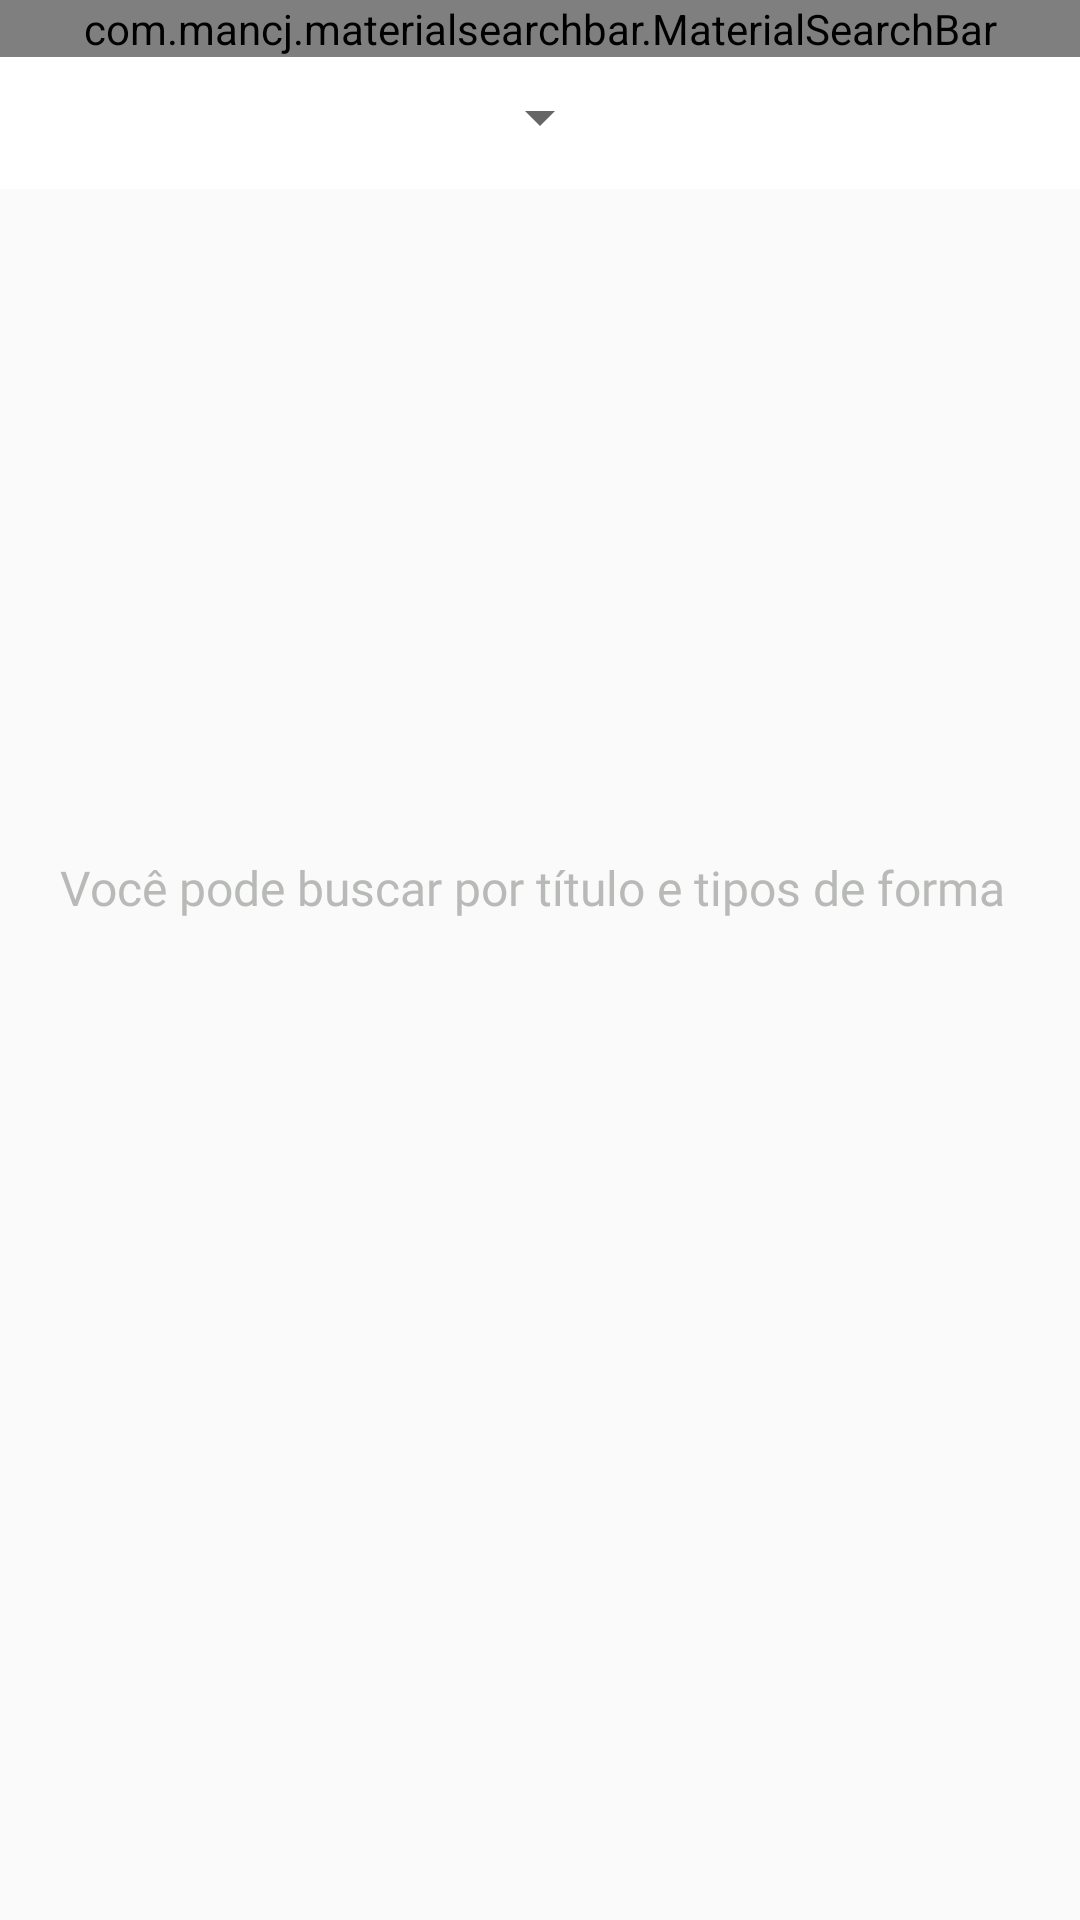

Reconstruct the res/layout file that produces this screen, plus the resources it refers to.
<!-- AndroidManifest.xml: activity theme AppTheme.Home -->
<!-- res/layout/activity_main.xml -->
<?xml version="1.0" encoding="utf-8"?>
<androidx.constraintlayout.widget.ConstraintLayout xmlns:android="http://schemas.android.com/apk/res/android"
    xmlns:app="http://schemas.android.com/apk/res-auto"
    xmlns:tools="http://schemas.android.com/tools"
    android:id="@+id/constraintLayout"
    android:layout_width="match_parent"
    android:layout_height="match_parent"
    tools:context="br.com.smartfit.omdbapp.ui.listaitem.MainActivity">

    <include
        android:id="@+id/include"
        layout="@layout/toolbar_pesquisar" />

    <androidx.recyclerview.widget.RecyclerView
        android:id="@+id/rvItem"
        android:layout_width="0dp"
        android:layout_height="0dp"
        android:visibility="gone"
        app:layout_constraintBottom_toBottomOf="parent"
        app:layout_constraintEnd_toEndOf="parent"
        app:layout_constraintStart_toStartOf="parent"
        app:layout_constraintTop_toBottomOf="@+id/include"
        tools:listitem="@layout/item_rv_item" />

    <ProgressBar
        android:id="@+id/pbItem"
        style="?android:attr/progressBarStyle"
        android:layout_width="wrap_content"
        android:layout_height="wrap_content"
        android:layout_marginStart="8dp"
        android:layout_marginLeft="8dp"
        android:layout_marginTop="8dp"
        android:layout_marginBottom="8dp"
        android:visibility="gone"
        app:layout_constraintBottom_toBottomOf="parent"
        app:layout_constraintEnd_toEndOf="@+id/rvItem"
        app:layout_constraintStart_toStartOf="@+id/rvItem"
        app:layout_constraintTop_toTopOf="parent" />

    <androidx.constraintlayout.widget.ConstraintLayout
        android:id="@+id/constraintLayoutMensagem"
        android:layout_width="match_parent"
        android:layout_height="wrap_content"
        android:layout_marginTop="150dp"
        app:layout_constraintEnd_toEndOf="parent"
        app:layout_constraintStart_toStartOf="parent"
        app:layout_constraintTop_toBottomOf="@+id/include">

        <ImageView
            android:id="@+id/imgBuscarMain"
            android:layout_width="48dp"
            android:layout_height="48dp"
            android:layout_marginBottom="24dp"
            android:contentDescription="@string/texto_img_buscar"
            app:layout_constraintBottom_toTopOf="@+id/txtMensagemMain"
            app:layout_constraintEnd_toEndOf="@+id/txtMensagemMain"
            app:layout_constraintStart_toStartOf="@+id/txtMensagemMain"
            app:srcCompat="@drawable/ic_buscar_main" />

        <TextView
            android:id="@+id/txtMensagemMain"
            style="@android:style/TextAppearance"
            android:layout_width="wrap_content"
            android:layout_height="wrap_content"
            android:layout_marginStart="16dp"
            android:layout_marginLeft="24dp"
            android:layout_marginEnd="16dp"
            android:layout_marginRight="24dp"
            android:fontFamily="@font/noto_sans"
            android:text="@string/mensagem_main"
            android:textAlignment="center"
            android:textColor="@color/cinzaClaro"
            app:layout_constraintBottom_toBottomOf="parent"
            app:layout_constraintEnd_toEndOf="parent"
            app:layout_constraintHorizontal_bias="0.6"
            app:layout_constraintStart_toStartOf="parent"
            app:layout_constraintTop_toBottomOf="parent" />

    </androidx.constraintlayout.widget.ConstraintLayout>

</androidx.constraintlayout.widget.ConstraintLayout>
<!-- res/layout/toolbar_pesquisar.xml (included above) -->
<?xml version="1.0" encoding="utf-8"?>
<LinearLayout xmlns:android="http://schemas.android.com/apk/res/android"
    xmlns:app="http://schemas.android.com/apk/res-auto"
    android:orientation="vertical"
    android:layout_width="match_parent"
    android:layout_height="wrap_content"
    android:background="@color/white">

    <com.mancj.materialsearchbar.MaterialSearchBar
        android:id="@+id/toolbar_pesquisar"
        android:layout_width="match_parent"
        android:layout_height="wrap_content"
        style="@style/ThemeToolbarPesquisar"
        app:mt_speechMode="false"
        app:mt_hint="@string/buscar_titulo"
        app:mt_placeholder="@string/filmes_series_epis"
        app:mt_maxSuggestionsCount="10"/>

    <Spinner
        android:id="@+id/spnTipo"
        android:layout_width="wrap_content"
        android:layout_height="wrap_content"
        android:layout_marginStart="16dp"
        android:layout_marginTop="8dp"
        android:layout_marginEnd="16dp"
        android:layout_marginBottom="8dp"
        android:layout_gravity="center" />

    <View
        android:layout_width="match_parent"
        android:layout_height="4dp"
        android:background="@drawable/dropshadow" />

</LinearLayout>
<!-- res/layout/item_rv_item.xml (included above) -->
<?xml version="1.0" encoding="utf-8"?>
<androidx.cardview.widget.CardView xmlns:android="http://schemas.android.com/apk/res/android"
    xmlns:app="http://schemas.android.com/apk/res-auto"
    xmlns:tools="http://schemas.android.com/tools"
    android:id="@+id/cardView"
    android:layout_width="match_parent"
    android:layout_height="wrap_content"
    android:layout_marginStart="16dp"
    android:layout_marginEnd="16dp"
    android:layout_marginTop="8dp"
    android:layout_marginBottom="8dp"
    app:cardCornerRadius="8dp"
    app:cardElevation="8dp">

    <androidx.constraintlayout.widget.ConstraintLayout
        android:layout_width="match_parent"
        android:layout_height="match_parent">

        <com.facebook.drawee.view.SimpleDraweeView
            android:id="@+id/imgFoto"
            android:layout_width="60dp"
            android:layout_height="72dp"
            android:layout_gravity="bottom"
            android:layout_marginLeft="16dp"
            android:layout_marginStart="16dp"
            android:layout_marginTop="16dp"
            android:layout_marginBottom="16dp"
            android:scaleType="centerCrop"
            app:layout_constraintBottom_toBottomOf="parent"
            app:layout_constraintStart_toStartOf="parent"
            app:layout_constraintTop_toTopOf="parent" />

        <TextView
            android:id="@+id/txtTitulo"
            android:layout_width="0dp"
            android:layout_height="wrap_content"
            android:layout_marginStart="16dp"
            android:layout_marginLeft="16dp"
            android:layout_marginEnd="8dp"
            android:layout_marginRight="16dp"
            android:textAppearance="@style/TextAppearance.AppCompat.Large"
            app:layout_constraintBottom_toBottomOf="@+id/imgFoto"
            app:layout_constraintEnd_toStartOf="@+id/imgRemover"
            app:layout_constraintStart_toEndOf="@+id/imgFoto"
            app:layout_constraintTop_toTopOf="@+id/imgFoto" />

        <ImageView
            android:id="@+id/imgRemover"
            style="@style/MyIcon"
            android:layout_marginTop="8dp"
            android:layout_marginEnd="16dp"
            android:layout_marginRight="16dp"
            android:layout_marginBottom="8dp"
            android:visibility="gone"
            app:layout_constraintBottom_toBottomOf="parent"
            app:layout_constraintEnd_toEndOf="parent"
            app:layout_constraintTop_toTopOf="parent"
            app:srcCompat="@android:drawable/ic_menu_delete"
            tools:ignore="ContentDescription" />

    </androidx.constraintlayout.widget.ConstraintLayout>

</androidx.cardview.widget.CardView>
<!-- resources referenced by this layout -->
<resources>
  <color name="cinzaClaro">#B8BAB7</color>
  <!-- drawable ic_buscar_main: png bitmap (drawable-hdpi, 856 bytes) -->
  <string name="buscar_titulo">Buscar pelo título</string>
  <string name="filmes_series_epis">Filmes, séries e episódios</string>
  <string name="mensagem_main">Você pode buscar por título e tipos de forma rápida.</string>
  <string name="texto_img_buscar">Imagem buscar</string>
  <style name="MyIcon">
          <item name="android:layout_width">48dp</item>
          <item name="android:layout_height">48dp</item>
          <item name="android:padding">8dp</item>
      </style>
  <style name="ThemeToolbarPesquisar" parent="MaterialSearchBarLight">
          <item name="mt_searchBarColor">@color/colorPrimary</item>
          <item name="mt_dividerColor">@color/searchBarDividerColor</item>
          <item name="mt_navIconTint">@color/searchBarNavIconTintColor</item>
          <item name="mt_searchIconTint">@color/searchBarSearchIconTintColor</item>
          <item name="mt_clearIconTint">@color/searchBarClearIconTintColor</item>
          <item name="mt_menuIconTint">@color/searchBarMenuIconTintColor</item>
          <item name="mt_backIconTint">@color/searchBarBackIconTintColor</item>
          <item name="mt_textCursorTint">@color/searchBarCursorColor</item>
          <item name="mt_textColor">@android:color/black</item>
          <item name="mt_hintColor">@android:color/black</item>
          <item name="mt_placeholderColor">@android:color/black</item>
          <item name="mt_highlightedTextColor">@color/searchBarTextHighlightColor</item>
      </style>
  <style name="AppTheme.Home" parent="AppThemeNoActionBar">
          <item name="android:windowExitTransition">@android:transition/slide_top</item>
      </style>
  <color name="colorPrimary">#fbc02d</color>
  <style name="AppThemeNoActionBar" parent="Theme.AppCompat.Light.NoActionBar">
          <item name="colorPrimary">@color/colorPrimary</item>
          <item name="colorPrimaryDark">@color/colorPrimaryDark</item>
          <item name="colorAccent">@color/colorAccent</item>
      </style>
  <color name="colorPrimaryDark">#c49000</color>
  <color name="colorAccent">#ffd740</color>
  <!-- not gathered from this repository: default colours our renderer supplied (Android Studio template values) -->
  <color name="white">#FFFFFFFF</color>
</resources>
